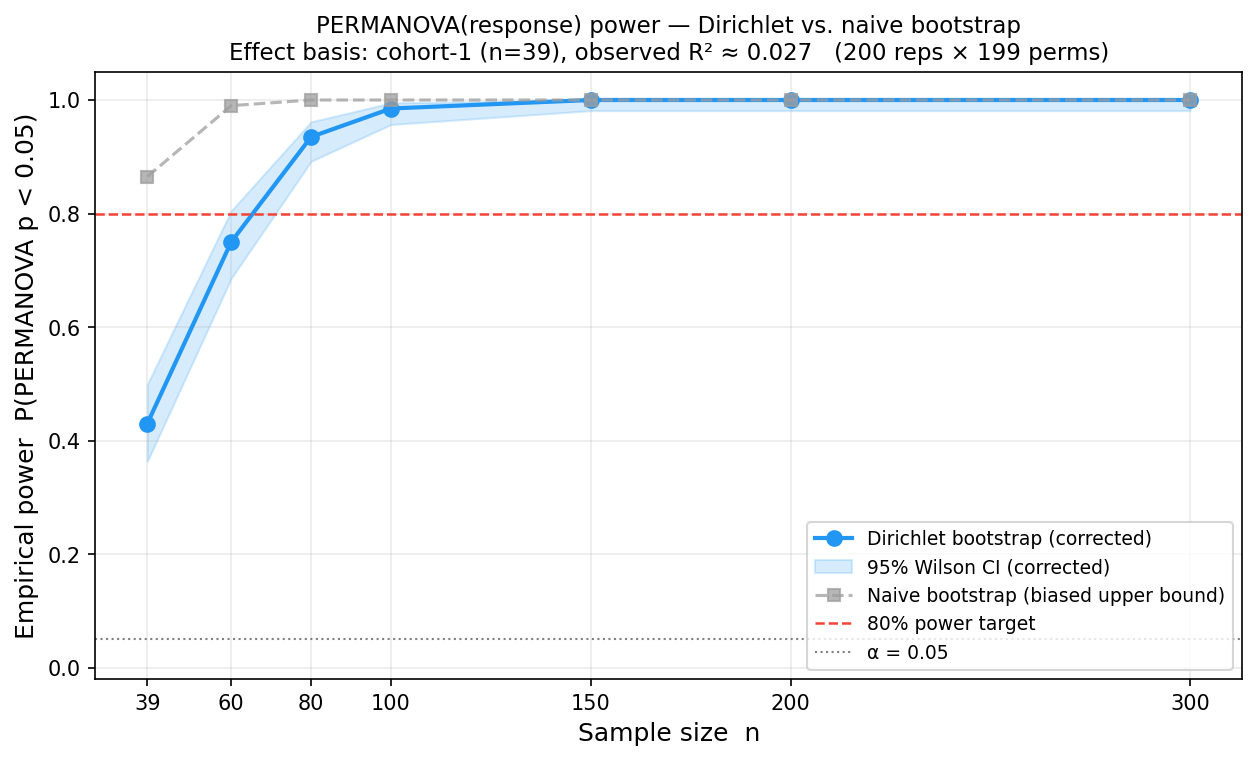

The data file committed next to this chart (first rows):
n	power	ci_lower	ci_upper	n_reps	n_perms_internal	method
39	0.43	0.3633	0.4993	200	199	dirichlet
60	0.75	0.6857	0.8049	200	199	dirichlet
80	0.935	0.892	0.9616	200	199	dirichlet
100	0.985	0.9568	0.9949	200	199	dirichlet
150	1.0	0.9812	1.0	200	199	dirichlet
200	1.0	0.9812	1.0	200	199	dirichlet
300	1.0	0.9812	1.0	200	199	dirichlet
